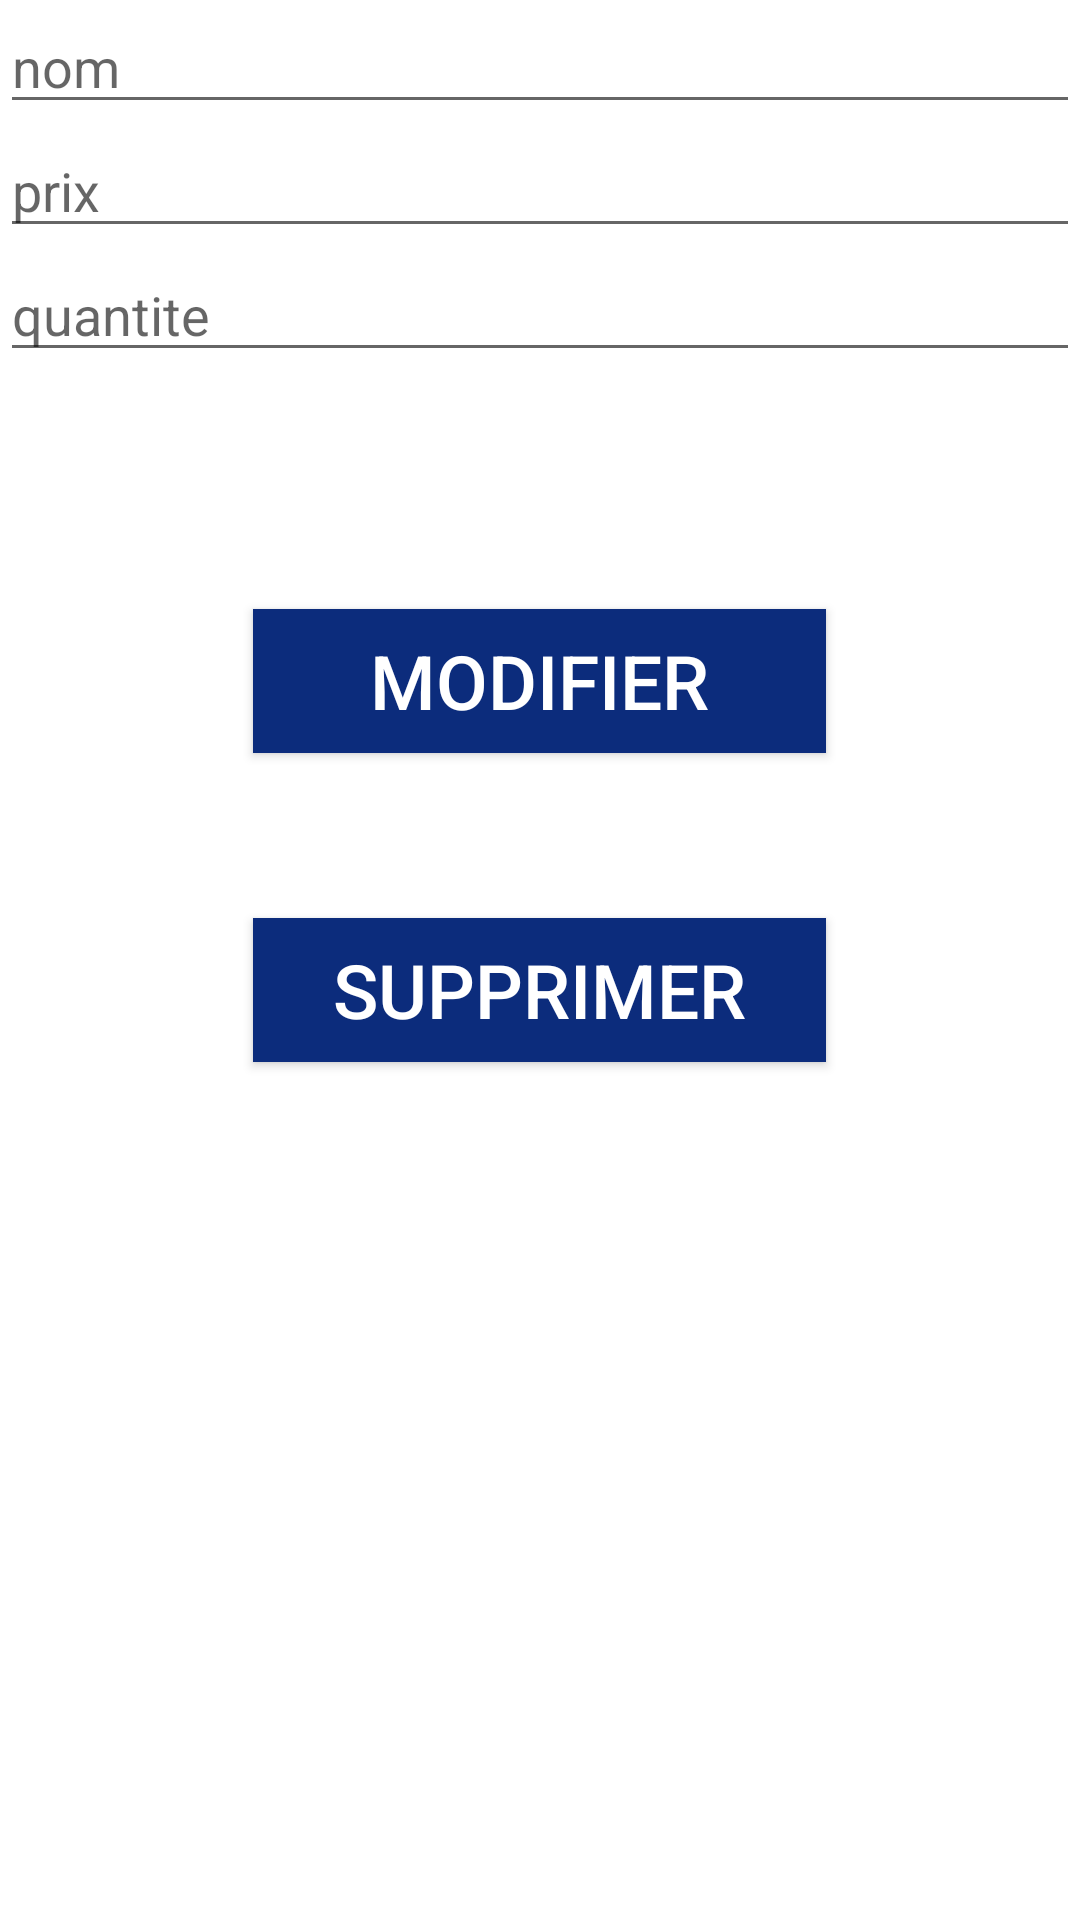

Layout XML and referenced resources for this Android screen:
<!-- AndroidManifest.xml: application theme Theme.ProjetAndroid2 -->
<!-- res/layout/activity_details_produit.xml -->
<?xml version="1.0" encoding="utf-8"?>
<LinearLayout xmlns:android="http://schemas.android.com/apk/res/android"
    xmlns:app="http://schemas.android.com/apk/res-auto"
    xmlns:tools="http://schemas.android.com/tools"
    android:layout_width="match_parent"
    android:layout_height="match_parent"
    tools:context=".DetailsProduit"
    android:orientation="vertical"
    >

    <EditText
        android:id="@+id/nomProduit"
        android:layout_width="match_parent"
        android:layout_height="wrap_content"
        android:hint="nom" />

    <EditText
        android:id="@+id/prixProduit"
        android:layout_width="match_parent"
        android:layout_height="wrap_content"
        android:hint="prix"
        />
    <EditText
        android:id="@+id/quantiteProduit"
        android:layout_width="match_parent"
        android:layout_height="wrap_content"
        android:hint="quantite"
        />


    <RelativeLayout
        android:layout_width="232dp"
        android:layout_height="249dp"
        android:layout_gravity="center"
        android:layout_marginTop="30dp"
        android:gravity="center"
        android:orientation="horizontal">

        <Button
            android:id="@+id/mod"
            android:layout_width="191dp"
            android:layout_height="wrap_content"
            android:background="#0C2C7C"
            android:text="Modifier"
            android:textColor="@color/white"
            android:textSize="25dp" />

        <Button
            android:id="@+id/supp"
            android:layout_width="191dp"
            android:layout_height="wrap_content"
            android:layout_below="@id/mod"
            android:layout_marginTop="55dp"
            android:background="#0C2C7C"
            android:text="Supprimer"
            android:textColor="@color/white"
            android:textSize="25dp" />
    </RelativeLayout>

</LinearLayout>
<!-- resources referenced by this layout -->
<resources>
  <color name="white">#FFFFFFFF</color>
  <style name="Theme.ProjetAndroid2" parent="Theme.MaterialComponents.DayNight.DarkActionBar">
          
          <item name="colorPrimary">@color/purple_500</item>
          <item name="colorPrimaryVariant">@color/purple_700</item>
          <item name="colorOnPrimary">@color/white</item>
          
          <item name="colorSecondary">@color/teal_200</item>
          <item name="colorSecondaryVariant">@color/teal_700</item>
          <item name="colorOnSecondary">@color/black</item>
          
          <item name="android:statusBarColor" tools:targetApi="l">?attr/colorPrimaryVariant</item>
          
      </style>
  <color name="purple_500">#0C2C7C</color>
  <color name="purple_700">#0C2C7C</color>
  <color name="teal_200">#FF03DAC5</color>
  <color name="teal_700">#FF018786</color>
  <color name="black">#FF000000</color>
</resources>
